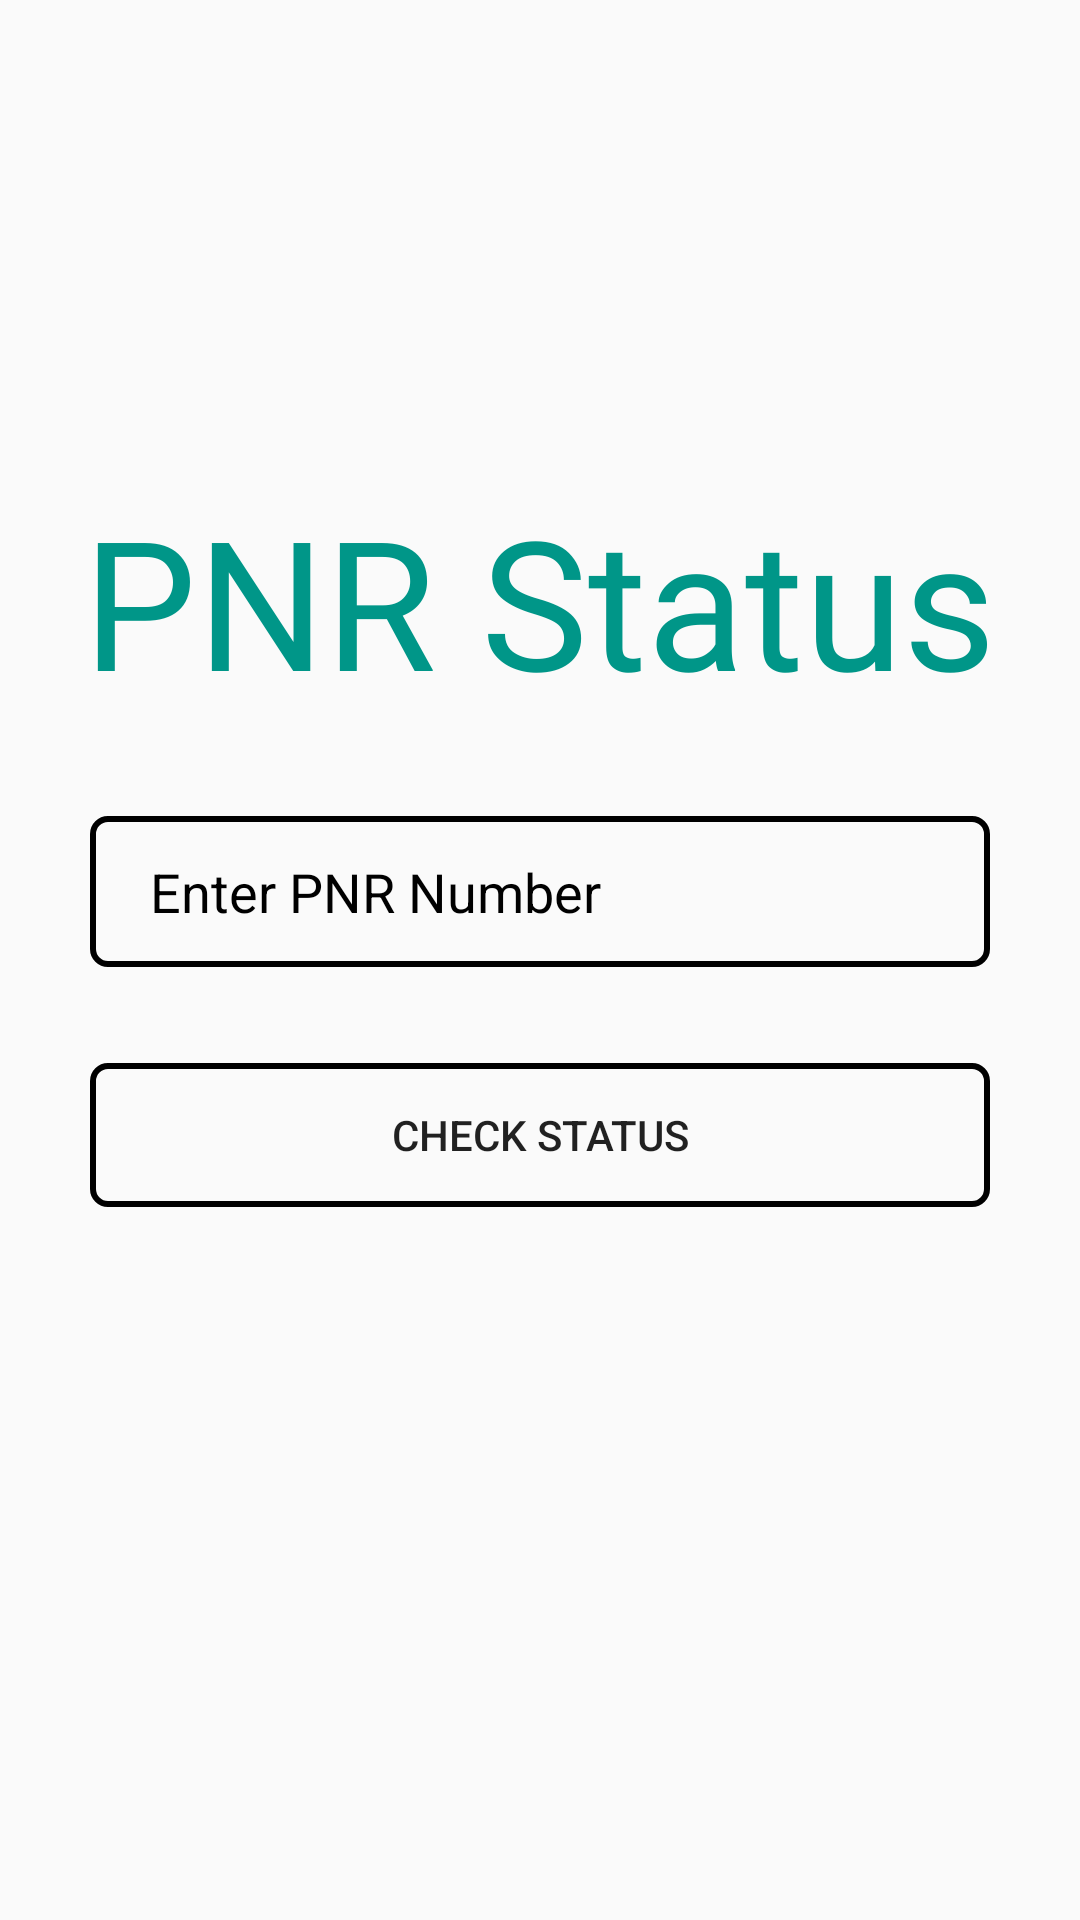

This screen was rendered from an Android layout file. Write that file and the resources it references.
<!-- AndroidManifest.xml: application theme Theme.Railway_TrackerApp -->
<!-- res/layout/activity_pnr_details.xml -->
<?xml version="1.0" encoding="utf-8"?>
<androidx.constraintlayout.widget.ConstraintLayout xmlns:android="http://schemas.android.com/apk/res/android"
    xmlns:app="http://schemas.android.com/apk/res-auto"
    xmlns:tools="http://schemas.android.com/tools"
    android:layout_width="match_parent"
    android:layout_height="match_parent"
    tools:context=".PnrDetails">

    <TextView
        android:id="@+id/textView4"
        android:layout_width="wrap_content"
        android:layout_height="wrap_content"
        android:layout_marginTop="160dp"
        android:fontFamily="@font/bubblegum_sans"
        android:text="PNR Status"
        android:textColor="#009688"
        android:textSize="60dp"
        app:layout_constraintEnd_toEndOf="parent"
        app:layout_constraintHorizontal_bias="0.498"
        app:layout_constraintStart_toStartOf="parent"
        app:layout_constraintTop_toTopOf="parent" />

    <EditText
        android:id="@+id/pnr_no"
        android:layout_width="300dp"
        android:layout_height="wrap_content"
        android:layout_marginTop="32dp"
        android:background="@drawable/interior_inputs"
        android:drawableLeft="@drawable/ic_baseline_confirmation_number_24"
        android:drawablePadding="10dp"
        android:ems="10"
        android:hint="Enter PNR Number"
        android:inputType="text"
        android:paddingLeft="20dp"
        android:paddingTop="13dp"
        android:paddingRight="20dp"
        android:paddingBottom="13dp"
        android:textColor="@color/black"
        android:textColorHint="@color/black"
        android:textSize="18sp"
        app:layout_constraintEnd_toEndOf="@+id/textView4"
        app:layout_constraintStart_toStartOf="@+id/textView4"
        app:layout_constraintTop_toBottomOf="@+id/textView4" />

    <Button
        android:id="@+id/pnr_btn"
        android:layout_width="0dp"
        android:layout_height="wrap_content"
        android:layout_marginTop="32dp"
        android:text="CHECK STATUS"
        android:onClick="gopnrDetails"
        android:background="@drawable/interior_inputs"
        app:layout_constraintEnd_toEndOf="@+id/pnr_no"
        app:layout_constraintStart_toStartOf="@+id/pnr_no"
        app:layout_constraintTop_toBottomOf="@+id/pnr_no" />
</androidx.constraintlayout.widget.ConstraintLayout>
<!-- resources referenced by this layout -->
<resources>
  <!-- drawable interior_inputs (drawable) -->
  <?xml version="1.0" encoding="utf-8"?>
  <selector xmlns:android="http://schemas.android.com/apk/res/android">
      <item>
          <shape>
              <corners android:radius="5dp"></corners>
              <stroke android:color="@color/black" android:width="2dp"/>
          </shape>
      </item>
  </selector>
  <style name="Theme.Railway_TrackerApp" parent="Theme.AppCompat.DayNight.DarkActionBar">
          
          <item name="colorPrimary">@color/purple_500</item>
          <item name="colorPrimaryVariant">@color/purple_700</item>
          <item name="colorOnPrimary">@color/white</item>
          
          <item name="colorSecondary">@color/teal_200</item>
          <item name="colorSecondaryVariant">@color/teal_700</item>
          <item name="colorOnSecondary">@color/black</item>
          
          <item name="android:statusBarColor" tools:targetApi="l">?attr/colorPrimaryVariant</item>
          
      </style>
  <!-- not gathered from this repository: default colours our renderer supplied (Android Studio template values) -->
  <color name="purple_500">#FF6200EE</color>
  <color name="purple_700">#FF3700B3</color>
  <color name="teal_200">#FF03DAC5</color>
  <color name="teal_700">#FF018786</color>
  <color name="black">#FF000000</color>
  <color name="white">#FFFFFFFF</color>
</resources>
